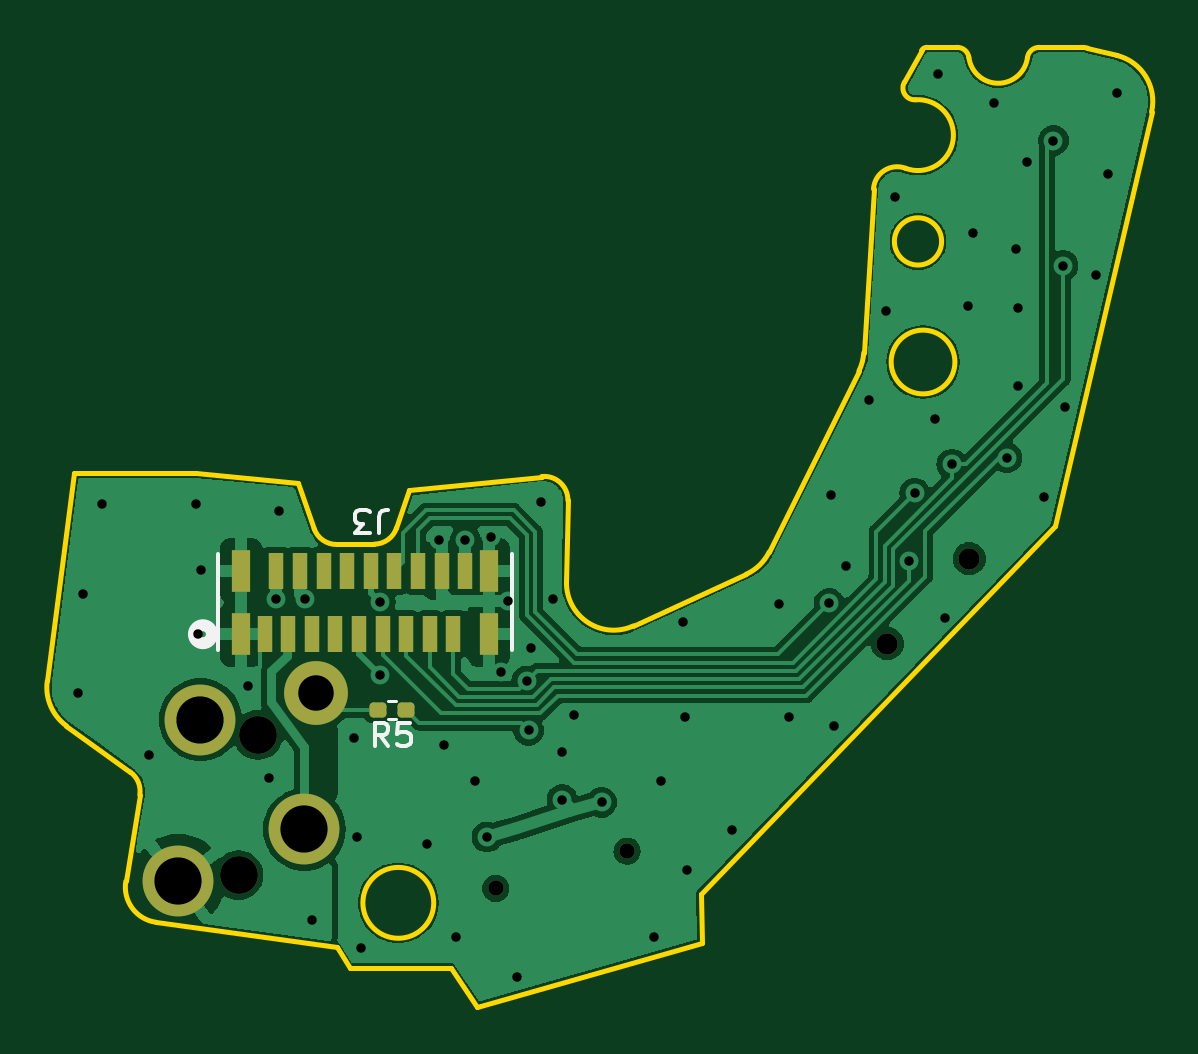
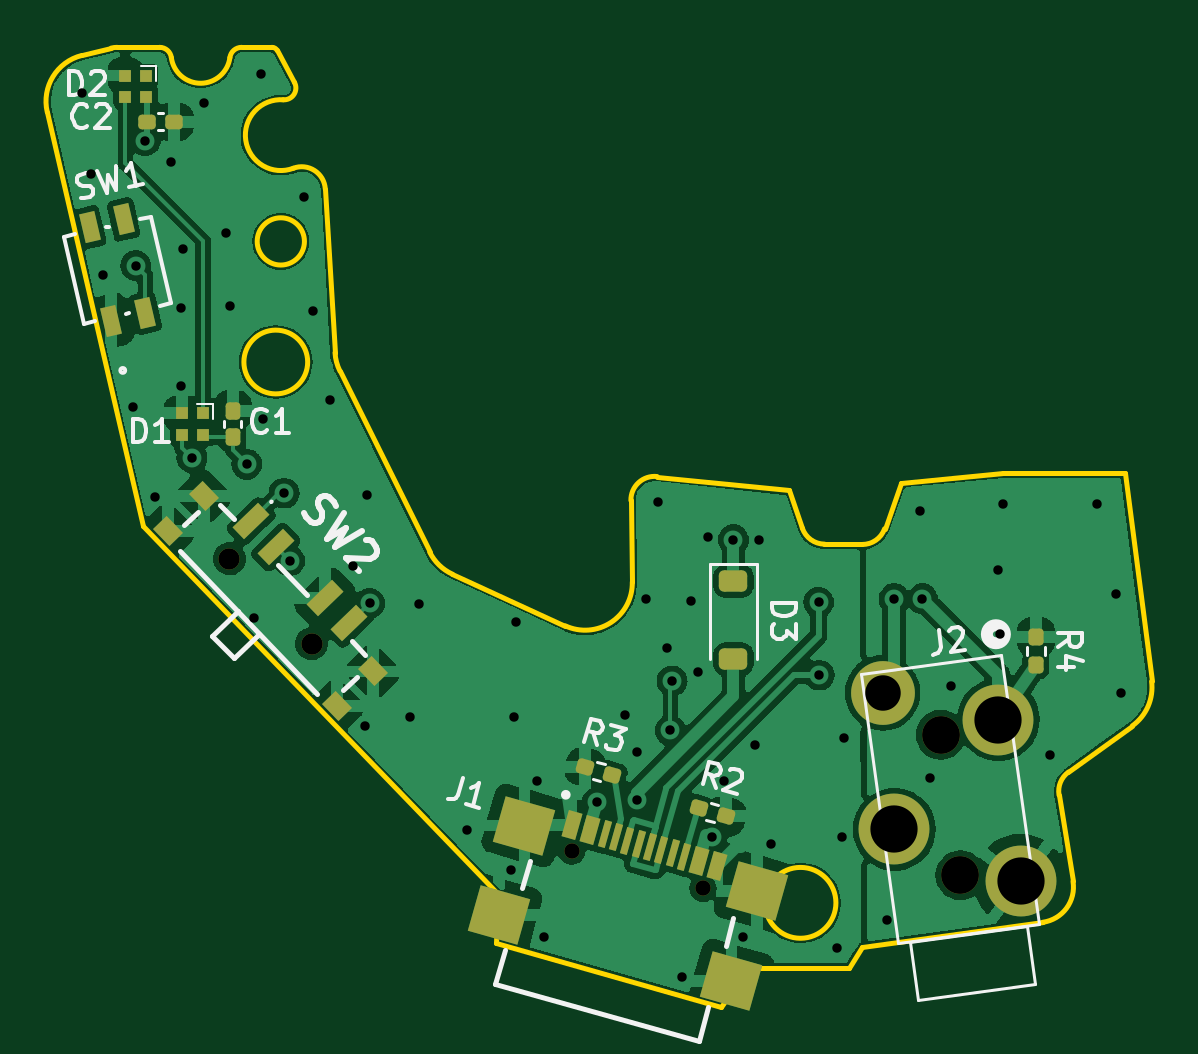
Circuit board: 11 layer files. Board 46.8 x 40.6 mm.
- bottom_copper: left_connectors-B_Cu.gbr (113691 bytes)
- bottom_mask: left_connectors-B_Mask.gbr (3997 bytes)
- paste: left_connectors-B_Paste.gbr (3605 bytes)
- bottom_silk: left_connectors-B_Silkscreen.gbr (16458 bytes)
- outline: left_connectors-Edge_Cuts.gbr (3392 bytes)
- top_copper: left_connectors-F_Cu.gbr (79832 bytes)
- top_mask: left_connectors-F_Mask.gbr (2244 bytes)
- paste: left_connectors-F_Paste.gbr (1817 bytes)
- top_silk: left_connectors-F_Silkscreen.gbr (3084 bytes)
- drill: left_connectors-NPTH.drl (559 bytes)
- drill: left_connectors-PTH.drl (1675 bytes)

=== bottom_copper: left_connectors-B_Cu.gbr (113691 bytes, source omitted) ===
=== bottom_mask: left_connectors-B_Mask.gbr (3997 bytes, source withheld) ===
=== paste: left_connectors-B_Paste.gbr (3605 bytes, source withheld) ===
=== bottom_silk: left_connectors-B_Silkscreen.gbr (16458 bytes, source omitted) ===
=== outline: left_connectors-Edge_Cuts.gbr ===
%TF.GenerationSoftware,KiCad,Pcbnew,(7.0.0)*%
%TF.CreationDate,2023-05-27T10:45:59+01:00*%
%TF.ProjectId,left_connectors,6c656674-5f63-46f6-9e6e-6563746f7273,rev?*%
%TF.SameCoordinates,Original*%
%TF.FileFunction,Profile,NP*%
%FSLAX46Y46*%
G04 Gerber Fmt 4.6, Leading zero omitted, Abs format (unit mm)*
G04 Created by KiCad (PCBNEW (7.0.0)) date 2023-05-27 10:45:59*
%MOMM*%
%LPD*%
G01*
G04 APERTURE LIST*
%TA.AperFunction,Profile*%
%ADD10C,0.200000*%
%TD*%
G04 APERTURE END LIST*
D10*
X134819119Y-47989879D02*
G75*
G03*
X134323511Y-47555643I-495619J-65721D01*
G01*
X126358357Y-68927534D02*
X130163468Y-61254979D01*
X134226670Y-60875542D02*
G75*
G03*
X134226670Y-60875542I-1350000J0D01*
G01*
X112164032Y-83770794D02*
G75*
G03*
X112164032Y-83770794I-1500000J0D01*
G01*
X123538729Y-85480510D02*
X114009590Y-88179030D01*
X142552083Y-50291349D02*
G75*
G03*
X141089740Y-47898774I-1948183J452449D01*
G01*
X96929134Y-65571188D02*
X102105534Y-65571188D01*
X137793099Y-47555605D02*
G75*
G03*
X137297444Y-47989873I1J-499995D01*
G01*
X133664032Y-55770794D02*
G75*
G03*
X133664032Y-55770794I-1000000J0D01*
G01*
X99319381Y-78235136D02*
X96610758Y-76273556D01*
X120615349Y-72047399D02*
X125399097Y-69857436D01*
X114009590Y-88179030D02*
X112880294Y-86521048D01*
X108602857Y-86521048D02*
X108048429Y-85650230D01*
X107103803Y-67937392D02*
G75*
G03*
X108054113Y-68600417I941497J336892D01*
G01*
X108054113Y-68600418D02*
X109647911Y-68586402D01*
X99127188Y-82867254D02*
X99719992Y-79204836D01*
X112880294Y-86521048D02*
X108602857Y-86521048D01*
X123464695Y-83391672D02*
X123538729Y-85480510D01*
X110585128Y-67910575D02*
X111132321Y-66313553D01*
X109647911Y-68586390D02*
G75*
G03*
X110585128Y-67910575I-8811J999990D01*
G01*
X132133310Y-52673789D02*
G75*
G03*
X132560174Y-49774395I530690J1402989D01*
G01*
X102105534Y-65571188D02*
X106413455Y-66008347D01*
X99127144Y-82867247D02*
G75*
G03*
X100402422Y-84592784I1480756J-239653D01*
G01*
X95800000Y-74400000D02*
X96929134Y-65571188D01*
X106413455Y-66008347D02*
X107103792Y-67937396D01*
X137793099Y-47555643D02*
X139596289Y-47555643D01*
X133037087Y-47555610D02*
G75*
G03*
X132817240Y-47686619I13J-249990D01*
G01*
X132085858Y-49037545D02*
X132817239Y-47686619D01*
X142552018Y-50291334D02*
X138477665Y-67833646D01*
X130163476Y-61254983D02*
G75*
G03*
X130368173Y-60485293I-1791776J888583D01*
G01*
X139839223Y-47585596D02*
G75*
G03*
X139596289Y-47555643I-242923J-970104D01*
G01*
X132085905Y-49037570D02*
G75*
G03*
X132560174Y-49774393I439695J-238030D01*
G01*
X138477665Y-67833646D02*
X123464695Y-83391672D01*
X111132321Y-66313553D02*
X116738212Y-65723343D01*
X130368174Y-60485293D02*
X130781276Y-53549631D01*
X134819168Y-47989873D02*
G75*
G03*
X137297442Y-47989873I1239137J164426D01*
G01*
X132133309Y-52673790D02*
G75*
G03*
X130781277Y-53549631I-353809J-935310D01*
G01*
X117842703Y-66735072D02*
G75*
G03*
X116738212Y-65723343I-999803J17272D01*
G01*
X133037087Y-47555643D02*
X134323511Y-47555643D01*
X117842765Y-66735073D02*
X117783150Y-70194436D01*
X99719962Y-79204831D02*
G75*
G03*
X99319381Y-78235137I-987062J159831D01*
G01*
X108048429Y-85650230D02*
X100402422Y-84592784D01*
X95800060Y-74400008D02*
G75*
G03*
X96610758Y-76273556I1983740J-253792D01*
G01*
X125399090Y-69857421D02*
G75*
G03*
X126358356Y-68927534I-832490J1818521D01*
G01*
X139839222Y-47585600D02*
X141089740Y-47898774D01*
X117783220Y-70194437D02*
G75*
G03*
X120615349Y-72047399I1999680J-34463D01*
G01*
M02*

=== top_copper: left_connectors-F_Cu.gbr (79832 bytes, source omitted) ===
=== top_mask: left_connectors-F_Mask.gbr (2244 bytes, source withheld) ===
=== paste: left_connectors-F_Paste.gbr (1817 bytes, source withheld) ===
=== top_silk: left_connectors-F_Silkscreen.gbr ===
%TF.GenerationSoftware,KiCad,Pcbnew,(7.0.0)*%
%TF.CreationDate,2023-05-27T10:45:59+01:00*%
%TF.ProjectId,left_connectors,6c656674-5f63-46f6-9e6e-6563746f7273,rev?*%
%TF.SameCoordinates,Original*%
%TF.FileFunction,Legend,Top*%
%TF.FilePolarity,Positive*%
%FSLAX46Y46*%
G04 Gerber Fmt 4.6, Leading zero omitted, Abs format (unit mm)*
G04 Created by KiCad (PCBNEW (7.0.0)) date 2023-05-27 10:45:59*
%MOMM*%
%LPD*%
G01*
G04 APERTURE LIST*
%ADD10C,0.150000*%
%ADD11C,0.152400*%
%ADD12C,0.508000*%
%ADD13C,0.120000*%
G04 APERTURE END LIST*
D10*
%TO.C,J3*%
X109837332Y-68130419D02*
X109837332Y-67416133D01*
X109837332Y-67416133D02*
X109884951Y-67273276D01*
X109884951Y-67273276D02*
X109980189Y-67178038D01*
X109980189Y-67178038D02*
X110123046Y-67130419D01*
X110123046Y-67130419D02*
X110218284Y-67130419D01*
X109456379Y-68130419D02*
X108837332Y-68130419D01*
X108837332Y-68130419D02*
X109170665Y-67749466D01*
X109170665Y-67749466D02*
X109027808Y-67749466D01*
X109027808Y-67749466D02*
X108932570Y-67701847D01*
X108932570Y-67701847D02*
X108884951Y-67654228D01*
X108884951Y-67654228D02*
X108837332Y-67558990D01*
X108837332Y-67558990D02*
X108837332Y-67320895D01*
X108837332Y-67320895D02*
X108884951Y-67225657D01*
X108884951Y-67225657D02*
X108932570Y-67178038D01*
X108932570Y-67178038D02*
X109027808Y-67130419D01*
X109027808Y-67130419D02*
X109313522Y-67130419D01*
X109313522Y-67130419D02*
X109408760Y-67178038D01*
X109408760Y-67178038D02*
X109456379Y-67225657D01*
%TO.C,R5*%
X110233333Y-77137380D02*
X109900000Y-76661190D01*
X109661905Y-77137380D02*
X109661905Y-76137380D01*
X109661905Y-76137380D02*
X110042857Y-76137380D01*
X110042857Y-76137380D02*
X110138095Y-76185000D01*
X110138095Y-76185000D02*
X110185714Y-76232619D01*
X110185714Y-76232619D02*
X110233333Y-76327857D01*
X110233333Y-76327857D02*
X110233333Y-76470714D01*
X110233333Y-76470714D02*
X110185714Y-76565952D01*
X110185714Y-76565952D02*
X110138095Y-76613571D01*
X110138095Y-76613571D02*
X110042857Y-76661190D01*
X110042857Y-76661190D02*
X109661905Y-76661190D01*
X111138095Y-76137380D02*
X110661905Y-76137380D01*
X110661905Y-76137380D02*
X110614286Y-76613571D01*
X110614286Y-76613571D02*
X110661905Y-76565952D01*
X110661905Y-76565952D02*
X110757143Y-76518333D01*
X110757143Y-76518333D02*
X110995238Y-76518333D01*
X110995238Y-76518333D02*
X111090476Y-76565952D01*
X111090476Y-76565952D02*
X111138095Y-76613571D01*
X111138095Y-76613571D02*
X111185714Y-76708809D01*
X111185714Y-76708809D02*
X111185714Y-76946904D01*
X111185714Y-76946904D02*
X111138095Y-77042142D01*
X111138095Y-77042142D02*
X111090476Y-77089761D01*
X111090476Y-77089761D02*
X110995238Y-77137380D01*
X110995238Y-77137380D02*
X110757143Y-77137380D01*
X110757143Y-77137380D02*
X110661905Y-77089761D01*
X110661905Y-77089761D02*
X110614286Y-77042142D01*
D11*
%TO.C,J3*%
X115472999Y-73085800D02*
X115472999Y-69021800D01*
X103026999Y-69021800D02*
X103026999Y-73085800D01*
D12*
X102772999Y-72400000D02*
G75*
G03*
X102772999Y-72400000I-381000J0D01*
G01*
D13*
%TO.C,R5*%
X110567621Y-75980000D02*
X110232379Y-75980000D01*
X110567621Y-75220000D02*
X110232379Y-75220000D01*
%TD*%
M02*

=== drill: left_connectors-NPTH.drl ===
M48
; DRILL file {KiCad (7.0.0)} date Sat May 27 10:46:10 2023
; FORMAT={-:-/ absolute / inch / decimal}
; #@! TF.CreationDate,2023-05-27T10:46:10+01:00
; #@! TF.GenerationSoftware,Kicad,Pcbnew,(7.0.0)
; #@! TF.FileFunction,NonPlated,1,2,NPTH
FMAT,2
INCH
; #@! TA.AperFunction,NonPlated,NPTH,ComponentDrill
T1C0.0256
; #@! TA.AperFunction,NonPlated,NPTH,ComponentDrill
T2C0.0354
; #@! TA.AperFunction,NonPlated,NPTH,ComponentDrill
T3C0.0630
%
G90
G05
T1
X4.5192Y-3.274
X4.7382Y-3.212
T2
X5.1718Y-2.8661
X5.3085Y-2.7244
T3
X4.0906Y-3.252
X4.1229Y-3.018
T0
M30

=== drill: left_connectors-PTH.drl ===
M48
; DRILL file {KiCad (7.0.0)} date Sat May 27 10:46:10 2023
; FORMAT={-:-/ absolute / inch / decimal}
; #@! TF.CreationDate,2023-05-27T10:46:10+01:00
; #@! TF.GenerationSoftware,Kicad,Pcbnew,(7.0.0)
; #@! TF.FileFunction,Plated,1,2,PTH
FMAT,2
INCH
; #@! TA.AperFunction,Plated,PTH,ViaDrill
T1C0.0157
; #@! TA.AperFunction,Plated,PTH,ComponentDrill
T2C0.0591
; #@! TA.AperFunction,Plated,PTH,ComponentDrill
T3C0.0787
%
G90
G05
T1
X3.8228Y-2.9488
X3.8307Y-2.7835
X3.8622Y-2.6339
X3.9409Y-3.0512
X4.0197Y-2.6339
X4.0236Y-2.8504
X4.0276Y-2.7441
X4.1063Y-2.937
X4.1417Y-3.0906
X4.1535Y-2.7913
X4.1575Y-2.6457
X4.2008Y-2.7913
X4.2126Y-3.3268
X4.2835Y-3.0236
X4.2874Y-3.189
X4.2953Y-3.374
X4.3257Y-2.9184
X4.3268Y-2.7968
X4.4055Y-3.2008
X4.4252Y-2.6929
X4.4331Y-3.0354
X4.4528Y-3.3543
X4.4685Y-2.6929
X4.4843Y-3.0945
X4.5046Y-3.1883
X4.5118Y-2.689
X4.5276Y-2.9134
X4.5394Y-2.7953
X4.5551Y-3.4213
X4.5709Y-2.9282
X4.5739Y-3.0108
X4.5787Y-2.874
X4.5945Y-2.6299
X4.6142Y-2.7913
X4.6299Y-3.0472
X4.6299Y-3.126
X4.6496Y-2.9843
X4.6958Y-3.1304
X4.7835Y-3.3543
X4.7953Y-3.0945
X4.8307Y-2.8307
X4.8346Y-2.9882
X4.8386Y-3.2441
X4.9134Y-3.1772
X4.9921Y-2.7992
X5.0079Y-2.9882
X5.0751Y-2.7989
X5.0787Y-2.6181
X5.0827Y-3.0039
X5.1024Y-2.7362
X5.1417Y-2.4606
X5.1693Y-2.311
X5.185Y-2.122
X5.2084Y-2.7281
X5.2175Y-2.6152
X5.252Y-2.4921
X5.2559Y-1.9173
X5.2677Y-2.8228
X5.2795Y-2.5669
X5.3071Y-2.3031
X5.315Y-2.1811
X5.3504Y-1.9646
X5.3711Y-2.5562
X5.3858Y-2.2087
X5.3898Y-2.3071
X5.3898Y-2.437
X5.4055Y-2.063
X5.4331Y-2.622
X5.4488Y-2.0276
X5.4646Y-2.2362
X5.4685Y-2.4724
X5.5197Y-2.252
X5.5394Y-2.0827
X5.5551Y-1.9488
T2
X4.22Y-2.9479
T3
X3.9898Y-3.2619
X4.027Y-2.9928
X4.2005Y-3.1758
T0
M30

